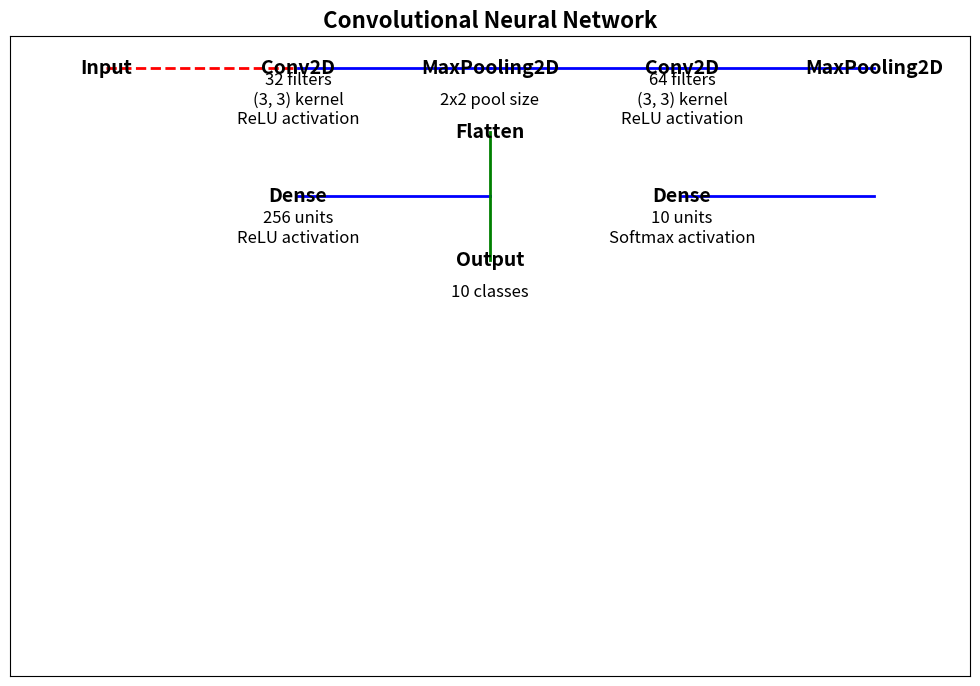

The script that saved this image:
import matplotlib.pyplot as plt

# 创建 Figure 对象
fig = plt.figure(figsize=(12, 8))

# 创建 Axes 对象
ax = fig.add_axes([0.1, 0.1, 0.8, 0.8])

# 绘制网络层
ax.text(0.1, 0.95, 'Input', ha='center', va='center', fontsize=14, fontweight='bold')
ax.text(0.3, 0.95, 'Conv2D', ha='center', va='center', fontsize=14, fontweight='bold')
ax.text(0.5, 0.95, 'MaxPooling2D', ha='center', va='center', fontsize=14, fontweight='bold')
ax.text(0.7, 0.95, 'Conv2D', ha='center', va='center', fontsize=14, fontweight='bold')
ax.text(0.9, 0.95, 'MaxPooling2D', ha='center', va='center', fontsize=14, fontweight='bold')
ax.text(0.5, 0.85, 'Flatten', ha='center', va='center', fontsize=14, fontweight='bold')
ax.text(0.3, 0.75, 'Dense', ha='center', va='center', fontsize=14, fontweight='bold')
ax.text(0.7, 0.75, 'Dense', ha='center', va='center', fontsize=14, fontweight='bold')
ax.text(0.5, 0.65, 'Output', ha='center', va='center', fontsize=14, fontweight='bold')

# 绘制连接线
ax.plot([0.1, 0.3], [0.95, 0.95], 'r--', lw=2)
ax.plot([0.3, 0.5], [0.95, 0.95], 'b-', lw=2)
ax.plot([0.5, 0.7], [0.95, 0.95], 'b-', lw=2)
ax.plot([0.7, 0.9], [0.95, 0.95], 'b-', lw=2)
ax.plot([0.5, 0.5], [0.85, 0.75], 'g-', lw=2)
ax.plot([0.3, 0.5], [0.75, 0.75], 'b-', lw=2)
ax.plot([0.7, 0.9], [0.75, 0.75], 'b-', lw=2)
ax.plot([0.5, 0.5], [0.75, 0.65], 'g-', lw=2)

# 添加网络层的参数和输出大小等信息
ax.text(0.3, 0.9, '32 filters\n(3, 3) kernel\nReLU activation', ha='center', va='center', fontsize=12)
ax.text(0.5, 0.9, '2x2 pool size', ha='center', va='center', fontsize=12)
ax.text(0.7, 0.9, '64 filters\n(3, 3) kernel\nReLU activation', ha='center', va='center', fontsize=12)
ax.text(0.3, 0.7, '256 units\nReLU activation', ha='center', va='center', fontsize=12)
ax.text(0.7, 0.7, '10 units\nSoftmax activation', ha='center', va='center', fontsize=12)
ax.text(0.5, 0.6, '10 classes', ha='center', va='center', fontsize=12)

# 设置属性
ax.set_title('Convolutional Neural Network', fontsize=16, fontweight='bold')
ax.set_xlim([0, 1])
ax.set_ylim([0,1])
ax.set_xticks([])
ax.set_yticks([])

plt.show()